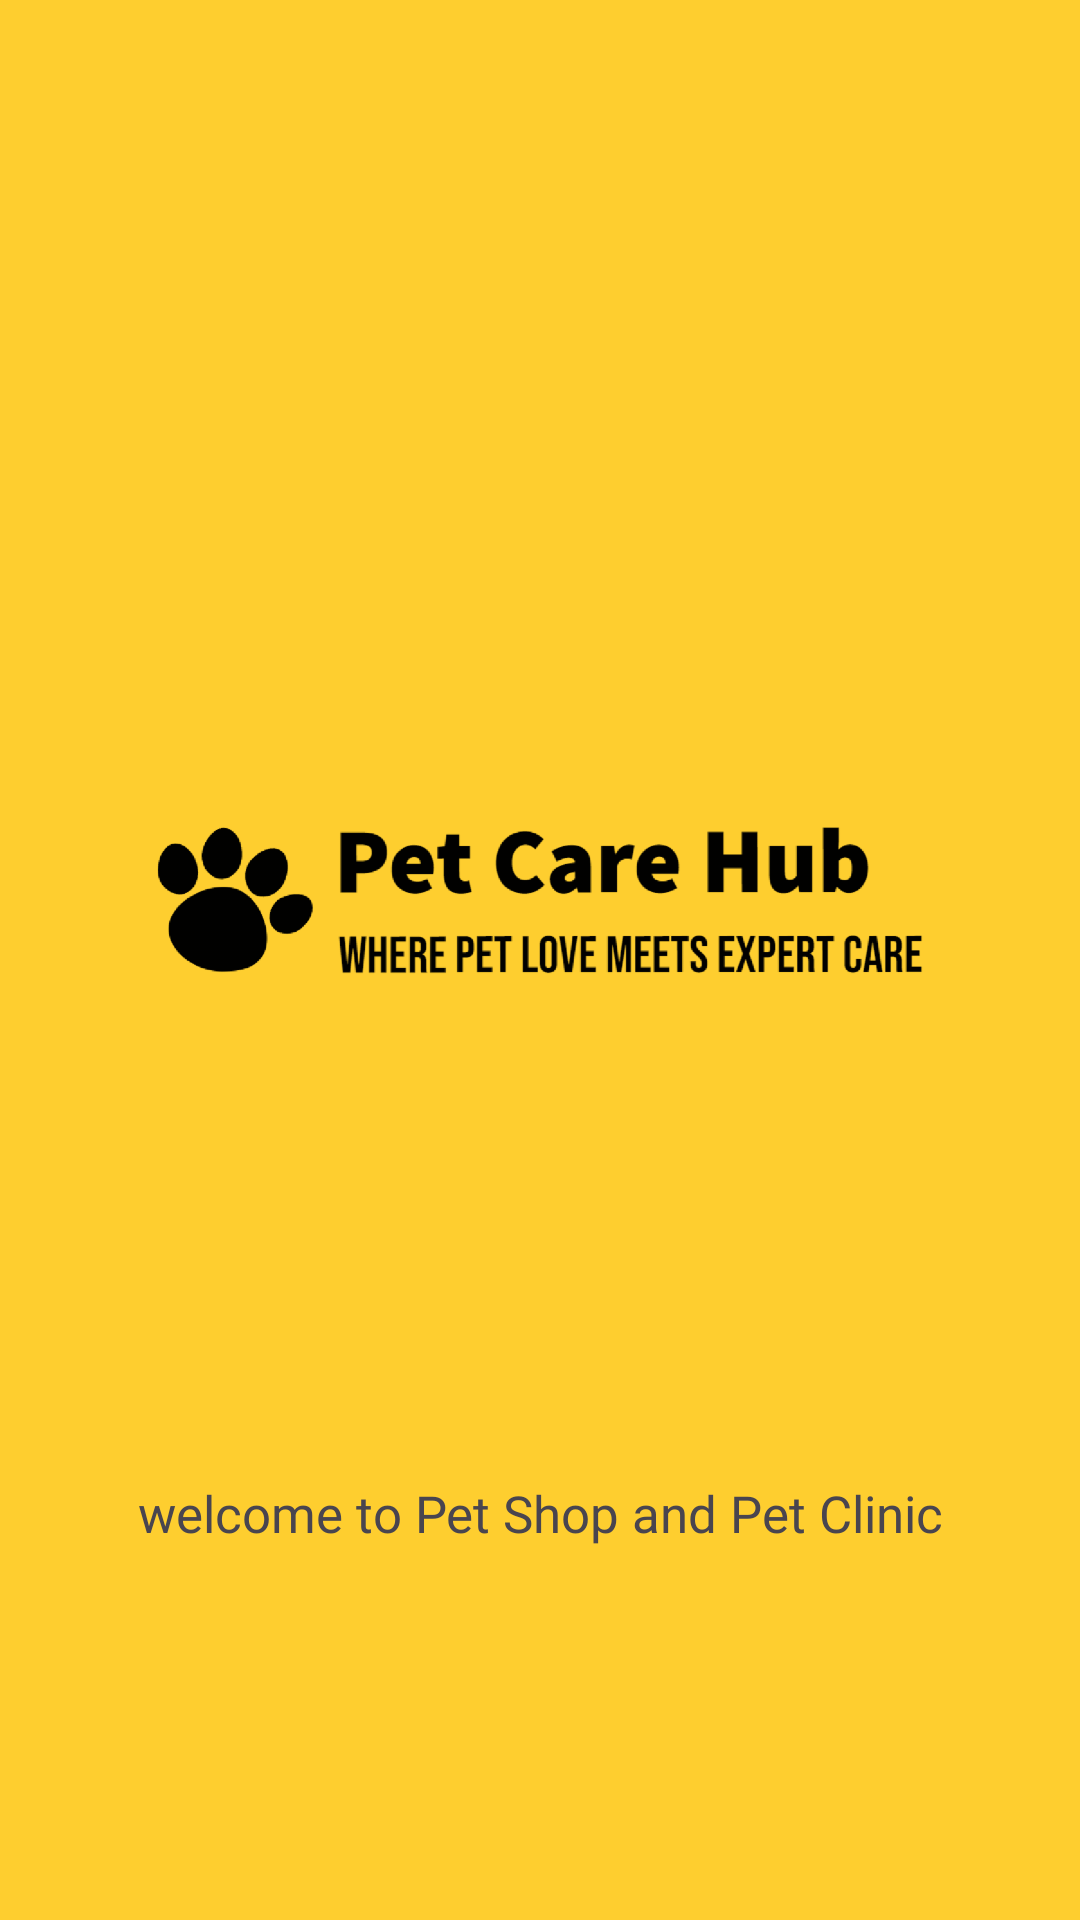

Reconstruct the res/layout file that produces this screen, plus the resources it refers to.
<!-- AndroidManifest.xml: application theme Theme.Splash_UI -->
<!-- res/layout/activity_main.xml -->
<?xml version="1.0" encoding="utf-8"?>
<androidx.constraintlayout.widget.ConstraintLayout xmlns:android="http://schemas.android.com/apk/res/android"
    xmlns:app="http://schemas.android.com/apk/res-auto"
    xmlns:tools="http://schemas.android.com/tools"
    android:layout_width="match_parent"
    android:layout_height="match_parent"
    tools:context=".MainActivity"
    android:background="#fece2f">

    <ImageView
        android:id="@+id/iv1"
        android:layout_width="match_parent"
        android:layout_height="wrap_content"
        android:src="@drawable/pet_care_hub_logos_black"
        app:layout_constraintEnd_toEndOf="parent"
        app:layout_constraintStart_toStartOf="parent"
        app:layout_constraintTop_toTopOf="parent"

        android:transitionName="logo_image"
        />

    <TextView
        android:id="@+id/tv1"
        android:layout_width="match_parent"
        android:layout_height="49dp"
        android:layout_marginTop="480dp"
        android:fontFamily="@font/arbutus"
        android:gravity="center"
        android:text="welcome to Pet Shop and Pet Clinic"
        android:textSize="17sp"
        app:layout_constraintEnd_toEndOf="parent"
        app:layout_constraintHorizontal_bias="0.0"
        app:layout_constraintStart_toStartOf="parent"
        app:layout_constraintTop_toTopOf="@+id/iv1"

        android:transitionName="logo_text"/>


</androidx.constraintlayout.widget.ConstraintLayout>
<!-- resources referenced by this layout -->
<resources>
  <!-- drawable pet_care_hub_logos_black: png bitmap (drawable-hdpi, 32267 bytes) -->
  <style name="Theme.Splash_UI" parent="Base.Theme.Splash_UI" />
  <style name="Base.Theme.Splash_UI" parent="Theme.Material3.DayNight.NoActionBar">
          
          
          <item name="android:windowContentTransitions">true</item>
  
          <item name="android:windowIsTranslucent">true</item>
  
  
  
  
      </style>
</resources>
